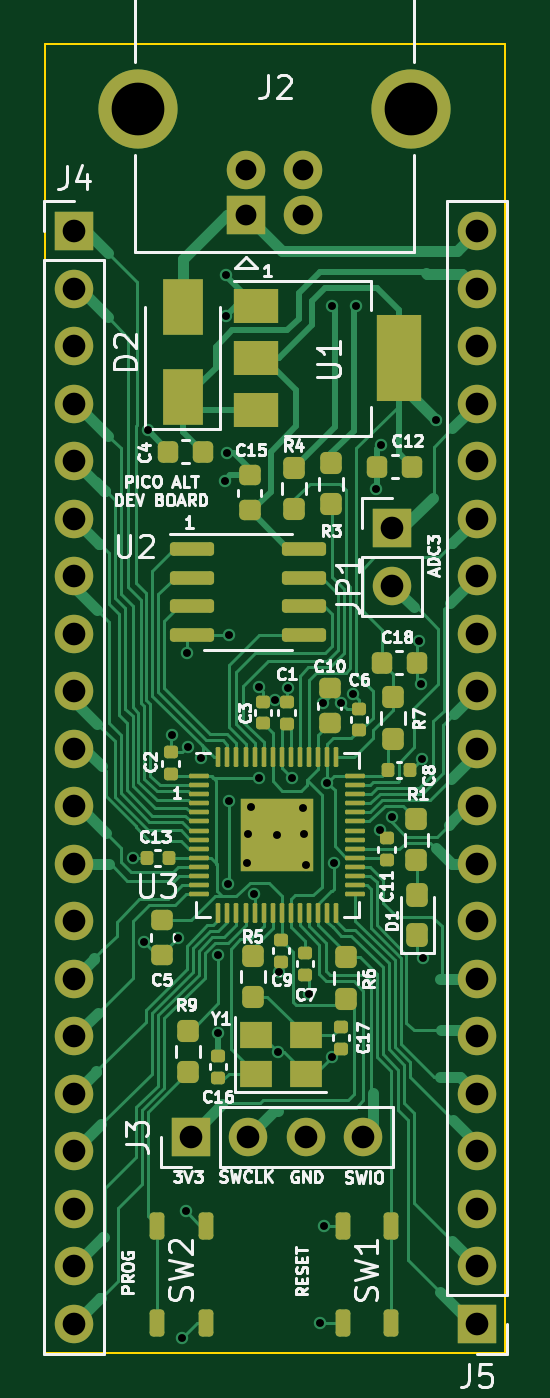
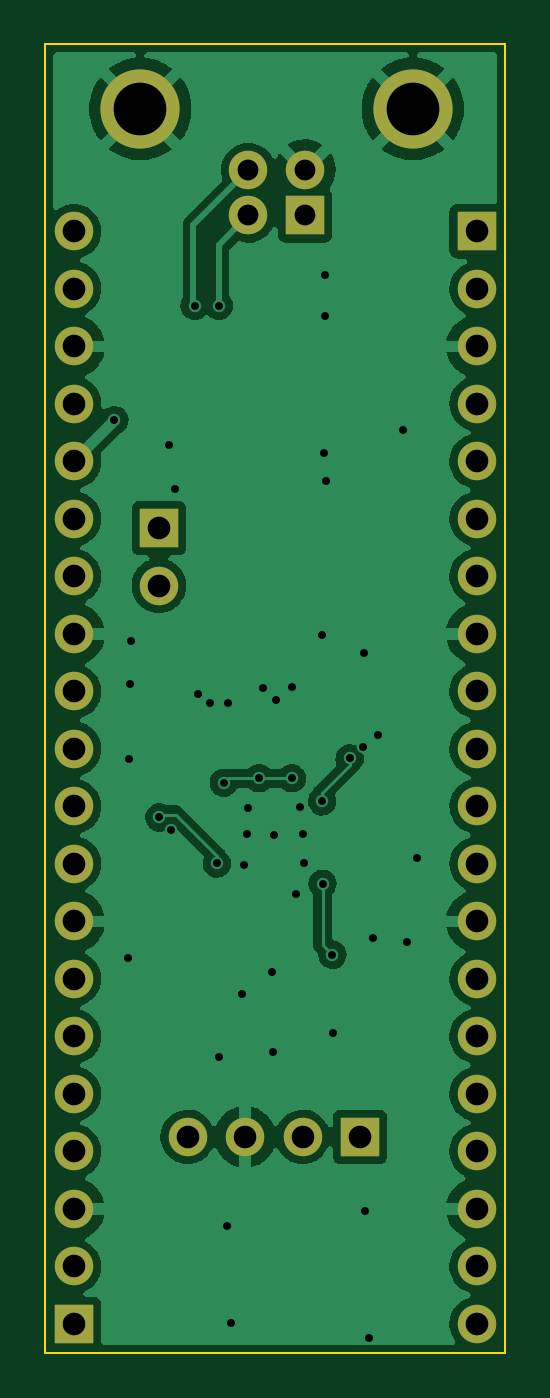
Circuit board: 11 layer files. Board 20.3 x 57.8 mm.
- bottom_copper: PicoAlt-CuBottom.gbr (86127 bytes)
- top_copper: PicoAlt-CuTop.gbr (52401 bytes)
- outline: PicoAlt-EdgeCuts.gbr (690 bytes)
- bottom_mask: PicoAlt-MaskBottom.gbr (2022 bytes)
- top_mask: PicoAlt-MaskTop.gbr (8443 bytes)
- drill: PicoAlt-NPTH.drl (274 bytes)
- drill: PicoAlt-PTH.drl (1947 bytes)
- paste: PicoAlt-PasteBottom.gbr (456 bytes)
- paste: PicoAlt-PasteTop.gbr (7032 bytes)
- bottom_silk: PicoAlt-SilkBottom.gbr (2025 bytes)
- top_silk: PicoAlt-SilkTop.gbr (53812 bytes)

=== bottom_copper: PicoAlt-CuBottom.gbr (86127 bytes, source omitted) ===
=== top_copper: PicoAlt-CuTop.gbr (52401 bytes, source omitted) ===
=== outline: PicoAlt-EdgeCuts.gbr ===
%TF.GenerationSoftware,KiCad,Pcbnew,(6.0.11)*%
%TF.CreationDate,2024-02-23T21:15:20-06:00*%
%TF.ProjectId,PicoAlt,5069636f-416c-4742-9e6b-696361645f70,rev?*%
%TF.SameCoordinates,Original*%
%TF.FileFunction,Profile,NP*%
%FSLAX46Y46*%
G04 Gerber Fmt 4.6, Leading zero omitted, Abs format (unit mm)*
G04 Created by KiCad (PCBNEW (6.0.11)) date 2024-02-23 21:15:20*
%MOMM*%
%LPD*%
G01*
G04 APERTURE LIST*
%TA.AperFunction,Profile*%
%ADD10C,0.100000*%
%TD*%
G04 APERTURE END LIST*
D10*
X158750000Y-70485000D02*
X158750000Y-128270000D01*
X138430000Y-128270000D02*
X138430000Y-70485000D01*
X158750000Y-128270000D02*
X138430000Y-128270000D01*
X138430000Y-70485000D02*
X158750000Y-70485000D01*
M02*

=== bottom_mask: PicoAlt-MaskBottom.gbr ===
%TF.GenerationSoftware,KiCad,Pcbnew,(6.0.11)*%
%TF.CreationDate,2024-02-23T21:15:20-06:00*%
%TF.ProjectId,PicoAlt,5069636f-416c-4742-9e6b-696361645f70,rev?*%
%TF.SameCoordinates,Original*%
%TF.FileFunction,Soldermask,Bot*%
%TF.FilePolarity,Negative*%
%FSLAX46Y46*%
G04 Gerber Fmt 4.6, Leading zero omitted, Abs format (unit mm)*
G04 Created by KiCad (PCBNEW (6.0.11)) date 2024-02-23 21:15:20*
%MOMM*%
%LPD*%
G01*
G04 APERTURE LIST*
%ADD10R,1.700000X1.700000*%
%ADD11C,1.700000*%
%ADD12C,3.500000*%
%ADD13O,1.700000X1.700000*%
G04 APERTURE END LIST*
D10*
%TO.C,J2*%
X147290000Y-78040000D03*
D11*
X149790000Y-78040000D03*
X149790000Y-76040000D03*
X147290000Y-76040000D03*
D12*
X154560000Y-73330000D03*
X142520000Y-73330000D03*
%TD*%
D10*
%TO.C,J3*%
X144850000Y-118740000D03*
D13*
X147390000Y-118740000D03*
X149930000Y-118740000D03*
X152470000Y-118740000D03*
%TD*%
D10*
%TO.C,JP1*%
X153740000Y-91850000D03*
D13*
X153740000Y-94390000D03*
%TD*%
D10*
%TO.C,J5*%
X157480000Y-127000000D03*
D13*
X157480000Y-124460000D03*
X157480000Y-121920000D03*
X157480000Y-119380000D03*
X157480000Y-116840000D03*
X157480000Y-114300000D03*
X157480000Y-111760000D03*
X157480000Y-109220000D03*
X157480000Y-106680000D03*
X157480000Y-104140000D03*
X157480000Y-101600000D03*
X157480000Y-99060000D03*
X157480000Y-96520000D03*
X157480000Y-93980000D03*
X157480000Y-91440000D03*
X157480000Y-88900000D03*
X157480000Y-86360000D03*
X157480000Y-83820000D03*
X157480000Y-81280000D03*
X157480000Y-78740000D03*
%TD*%
D10*
%TO.C,J4*%
X139700000Y-78740000D03*
D13*
X139700000Y-81280000D03*
X139700000Y-83820000D03*
X139700000Y-86360000D03*
X139700000Y-88900000D03*
X139700000Y-91440000D03*
X139700000Y-93980000D03*
X139700000Y-96520000D03*
X139700000Y-99060000D03*
X139700000Y-101600000D03*
X139700000Y-104140000D03*
X139700000Y-106680000D03*
X139700000Y-109220000D03*
X139700000Y-111760000D03*
X139700000Y-114300000D03*
X139700000Y-116840000D03*
X139700000Y-119380000D03*
X139700000Y-121920000D03*
X139700000Y-124460000D03*
X139700000Y-127000000D03*
%TD*%
M02*

=== top_mask: PicoAlt-MaskTop.gbr (8443 bytes, source omitted) ===
=== drill: PicoAlt-NPTH.drl ===
M48
; DRILL file {KiCad (6.0.11)} date Fri Feb 23 21:15:20 2024
; FORMAT={-:-/ absolute / inch / decimal}
; #@! TF.CreationDate,2024-02-23T21:15:20-06:00
; #@! TF.GenerationSoftware,Kicad,Pcbnew,(6.0.11)
; #@! TF.FileFunction,NonPlated,1,2,NPTH
FMAT,2
INCH
%
G90
G05
T0
M30

=== drill: PicoAlt-PTH.drl ===
M48
; DRILL file {KiCad (6.0.11)} date Fri Feb 23 21:15:20 2024
; FORMAT={-:-/ absolute / inch / decimal}
; #@! TF.CreationDate,2024-02-23T21:15:20-06:00
; #@! TF.GenerationSoftware,Kicad,Pcbnew,(6.0.11)
; #@! TF.FileFunction,Plated,1,2,PTH
FMAT,2
INCH
; #@! TA.AperFunction,Plated,PTH,ViaDrill
T1C0.0138
; #@! TA.AperFunction,Plated,PTH,ComponentDrill
T2C0.0362
; #@! TA.AperFunction,Plated,PTH,ComponentDrill
T3C0.0394
; #@! TA.AperFunction,Plated,PTH,ComponentDrill
T4C0.0917
%
G90
G05
T1
X5.6031Y-4.1898
X5.6213Y-4.3362
X5.6276Y-3.4461
X5.6709Y-3.9768
X5.6799Y-4.3295
X5.6878Y-5.0248
X5.6945Y-4.8043
X5.6961Y-3.8331
X5.6972Y-3.9969
X5.7209Y-4.0165
X5.75Y-4.4945
X5.7508Y-4.3583
X5.7622Y-3.5335
X5.7638Y-3.248
X5.7642Y-3.1764
X5.7661Y-3.4862
X5.7681Y-4.2346
X5.7685Y-3.8024
X5.7689Y-4.0913
X5.8004Y-4.1992
X5.8024Y-4.148
X5.8075Y-4.1016
X5.8134Y-4.2528
X5.8209Y-3.8933
X5.8213Y-4.0512
X5.8484Y-3.9154
X5.8531Y-4.15
X5.8539Y-4.5276
X5.8563Y-4.389
X5.8724Y-3.8937
X5.8783Y-4.0512
X5.8976Y-4.1031
X5.8992Y-4.148
X5.9039Y-4.2024
X5.9079Y-4.4264
X5.9268Y-4.9988
X5.9331Y-3.9197
X5.935Y-4.8295
X5.9398Y-4.0591
X5.948Y-4.5358
X5.9484Y-3.2295
X5.952Y-4.1992
X5.9638Y-3.9197
X5.9843Y-3.9043
X5.9906Y-3.2295
X6.0252Y-3.5484
X6.0319Y-4.1406
X6.0343Y-3.4709
X6.052Y-4.1193
X6.1004Y-3.8118
X6.1024Y-3.887
X6.1043Y-4.0173
X6.1063Y-4.3634
X6.1299Y-3.4283
T2
X5.7988Y-2.9937
X5.7988Y-3.0724
X5.8972Y-2.9937
X5.8972Y-3.0724
T3
X5.5Y-3.1
X5.5Y-3.2
X5.5Y-3.3
X5.5Y-3.4
X5.5Y-3.5
X5.5Y-3.6
X5.5Y-3.7
X5.5Y-3.8
X5.5Y-3.9
X5.5Y-4.0
X5.5Y-4.1
X5.5Y-4.2
X5.5Y-4.3
X5.5Y-4.4
X5.5Y-4.5
X5.5Y-4.6
X5.5Y-4.7
X5.5Y-4.8
X5.5Y-4.9
X5.5Y-5.0
X5.7028Y-4.6748
X5.8028Y-4.6748
X5.9028Y-4.6748
X6.0028Y-4.6748
X6.0528Y-3.6161
X6.0528Y-3.7161
X6.2Y-3.1
X6.2Y-3.2
X6.2Y-3.3
X6.2Y-3.4
X6.2Y-3.5
X6.2Y-3.6
X6.2Y-3.7
X6.2Y-3.8
X6.2Y-3.9
X6.2Y-4.0
X6.2Y-4.1
X6.2Y-4.2
X6.2Y-4.3
X6.2Y-4.4
X6.2Y-4.5
X6.2Y-4.6
X6.2Y-4.7
X6.2Y-4.8
X6.2Y-4.9
X6.2Y-5.0
T4
X5.611Y-2.887
X6.085Y-2.887
T0
M30

=== paste: PicoAlt-PasteBottom.gbr ===
%TF.GenerationSoftware,KiCad,Pcbnew,(6.0.11)*%
%TF.CreationDate,2024-02-23T21:15:20-06:00*%
%TF.ProjectId,PicoAlt,5069636f-416c-4742-9e6b-696361645f70,rev?*%
%TF.SameCoordinates,Original*%
%TF.FileFunction,Paste,Bot*%
%TF.FilePolarity,Positive*%
%FSLAX46Y46*%
G04 Gerber Fmt 4.6, Leading zero omitted, Abs format (unit mm)*
G04 Created by KiCad (PCBNEW (6.0.11)) date 2024-02-23 21:15:20*
%MOMM*%
%LPD*%
G01*
G04 APERTURE LIST*
G04 APERTURE END LIST*
M02*

=== paste: PicoAlt-PasteTop.gbr (7032 bytes, source omitted) ===
=== bottom_silk: PicoAlt-SilkBottom.gbr ===
%TF.GenerationSoftware,KiCad,Pcbnew,(6.0.11)*%
%TF.CreationDate,2024-02-23T21:15:20-06:00*%
%TF.ProjectId,PicoAlt,5069636f-416c-4742-9e6b-696361645f70,rev?*%
%TF.SameCoordinates,Original*%
%TF.FileFunction,Legend,Bot*%
%TF.FilePolarity,Positive*%
%FSLAX46Y46*%
G04 Gerber Fmt 4.6, Leading zero omitted, Abs format (unit mm)*
G04 Created by KiCad (PCBNEW (6.0.11)) date 2024-02-23 21:15:20*
%MOMM*%
%LPD*%
G01*
G04 APERTURE LIST*
%ADD10R,1.700000X1.700000*%
%ADD11C,1.700000*%
%ADD12C,3.500000*%
%ADD13O,1.700000X1.700000*%
G04 APERTURE END LIST*
%LPC*%
D10*
%TO.C,J2*%
X147290000Y-78040000D03*
D11*
X149790000Y-78040000D03*
X149790000Y-76040000D03*
X147290000Y-76040000D03*
D12*
X154560000Y-73330000D03*
X142520000Y-73330000D03*
%TD*%
D10*
%TO.C,J3*%
X144850000Y-118740000D03*
D13*
X147390000Y-118740000D03*
X149930000Y-118740000D03*
X152470000Y-118740000D03*
%TD*%
D10*
%TO.C,JP1*%
X153740000Y-91850000D03*
D13*
X153740000Y-94390000D03*
%TD*%
D10*
%TO.C,J5*%
X157480000Y-127000000D03*
D13*
X157480000Y-124460000D03*
X157480000Y-121920000D03*
X157480000Y-119380000D03*
X157480000Y-116840000D03*
X157480000Y-114300000D03*
X157480000Y-111760000D03*
X157480000Y-109220000D03*
X157480000Y-106680000D03*
X157480000Y-104140000D03*
X157480000Y-101600000D03*
X157480000Y-99060000D03*
X157480000Y-96520000D03*
X157480000Y-93980000D03*
X157480000Y-91440000D03*
X157480000Y-88900000D03*
X157480000Y-86360000D03*
X157480000Y-83820000D03*
X157480000Y-81280000D03*
X157480000Y-78740000D03*
%TD*%
D10*
%TO.C,J4*%
X139700000Y-78740000D03*
D13*
X139700000Y-81280000D03*
X139700000Y-83820000D03*
X139700000Y-86360000D03*
X139700000Y-88900000D03*
X139700000Y-91440000D03*
X139700000Y-93980000D03*
X139700000Y-96520000D03*
X139700000Y-99060000D03*
X139700000Y-101600000D03*
X139700000Y-104140000D03*
X139700000Y-106680000D03*
X139700000Y-109220000D03*
X139700000Y-111760000D03*
X139700000Y-114300000D03*
X139700000Y-116840000D03*
X139700000Y-119380000D03*
X139700000Y-121920000D03*
X139700000Y-124460000D03*
X139700000Y-127000000D03*
%TD*%
M02*

=== top_silk: PicoAlt-SilkTop.gbr (53812 bytes, source omitted) ===
